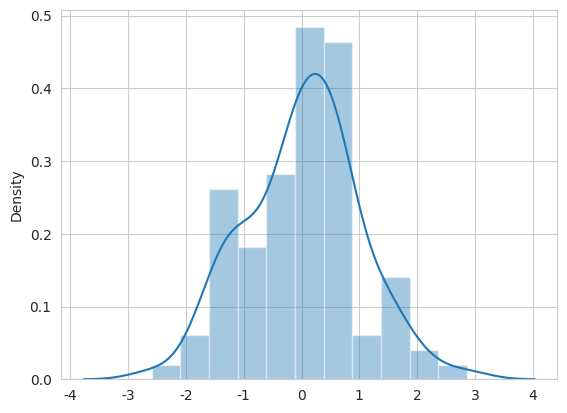

Here is the Python script that generated this plot:

import seaborn as sns
import numpy as np
import matplotlib.pyplot as plt

'''Seaborn有五个预设好的主题：darkgrid, whitegrid, dark, white,和ticks。
它们各自适用于不同的应用和个人喜好。缺省的主题是darkgrid。如上文提到的，
网格让图表的布局成为了查找大量信息的表格，并且白线灰底让网络不会
影响代表数据的线的显示。尽管whitegrid主题非常简洁，但是它更适用于
数据元素较大的布局。
sns.set_style("whitegrid")
'''
x = np.random.normal(size=100)
sns.set_style('whitegrid')
sns.distplot(x)
plt.show()
